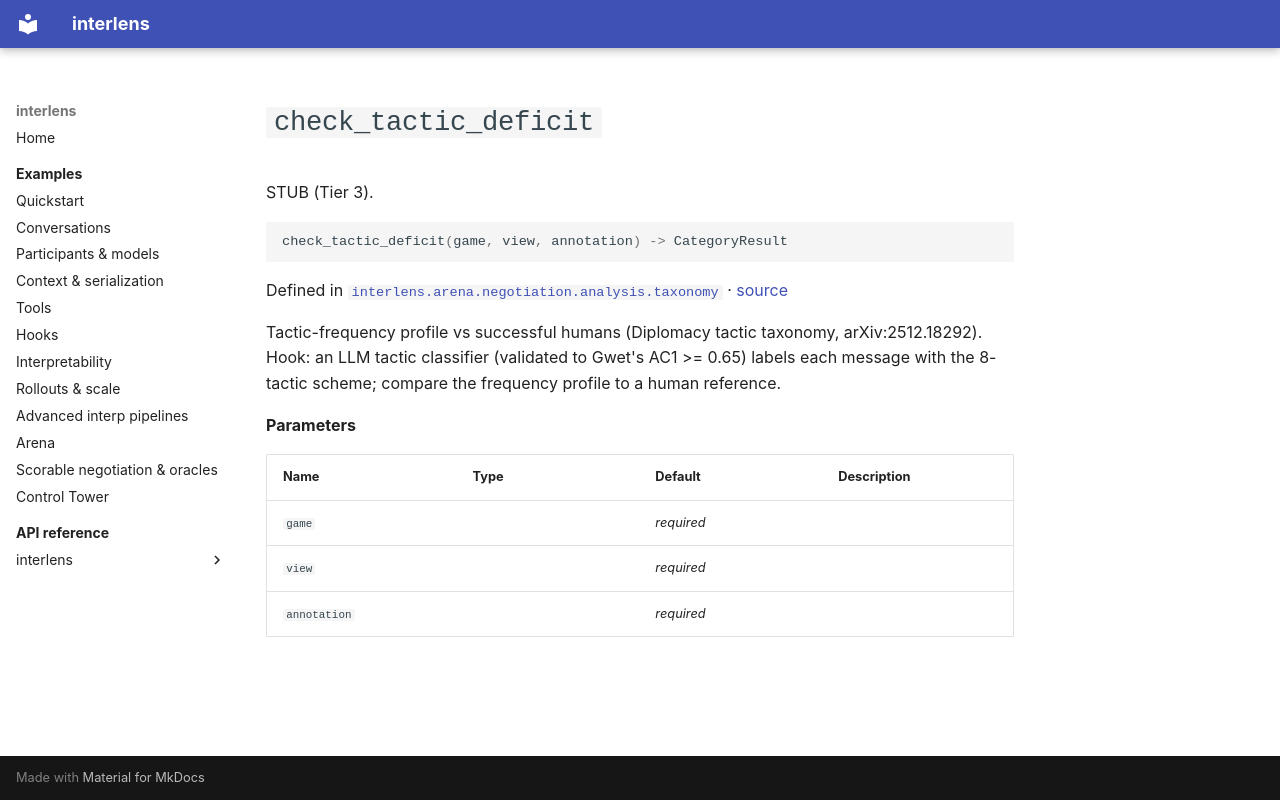

repository: Sid-MB/interlens · page: reference/interlens/arena/negotiation/analysis/taxonomy/check_tactic_deficit/index.html · generator: mkdocs

# `check_tactic_deficit`

STUB (Tier 3).

```python
check_tactic_deficit(game, view, annotation) -> CategoryResult
```

Defined in [`interlens.arena.negotiation.analysis.taxonomy`](index.md) · [source](https://github.com/Sid-MB/interlens/blob/main/src/interlens/arena/negotiation/analysis/taxonomy.py#L282-L288)

Tactic-frequency profile vs successful humans (Diplomacy tactic taxonomy,
arXiv:2512.18292). Hook: an LLM tactic classifier (validated to Gwet's AC1 >= 0.65) labels each message with
the 8-tactic scheme; compare the frequency profile to a human reference.

**Parameters**

| Name | Type | Default | Description |
|---|---|---|---|
| `game` |  | *required* |  |
| `view` |  | *required* |  |
| `annotation` |  | *required* |  |
